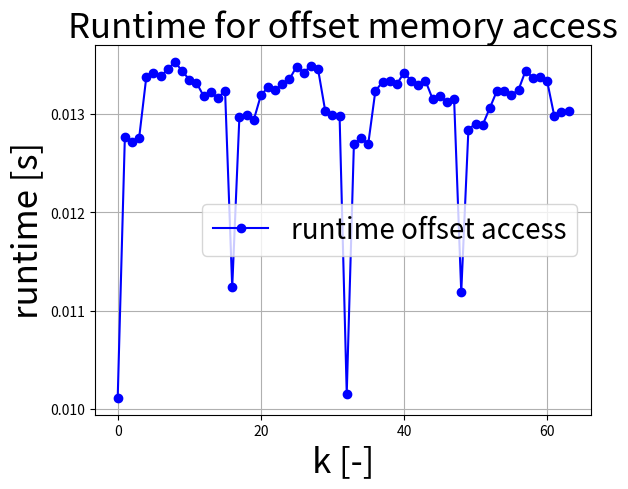
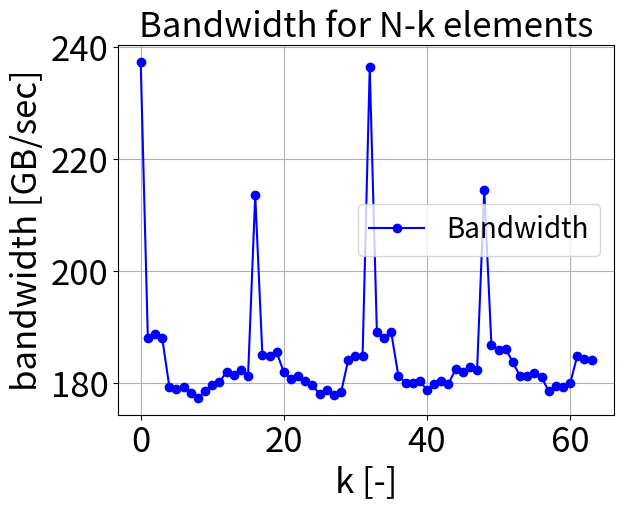

Here is the Python script that generated these plots, in order:
import matplotlib.pyplot as plt
import numpy as np

number = 1e8

x = np.arange(0, 64, 1).tolist()
a = [0.010112,
0.012768,
0.012712,
0.012762,
0.01338,
0.013418,
0.013384,
0.013459,
0.013532,
0.013439,
0.013353,
0.01332,
0.013186,
0.013223,
0.013164,
0.013241,
0.011236,
0.012968,
0.01299,
0.012939,
0.013191,
0.013275,
0.013246,
0.013303,
0.013357,
0.013485,
0.013422,
0.013494,
0.013455,
0.013031,
0.012989,
0.012985,
0.010154,
0.012694,
0.012762,
0.012694,
0.013237,
0.013327,
0.013335,
0.013304,
0.013424,
0.01334,
0.013301,
0.01334,
0.013155,
0.013184,
0.013125,
0.013156,
0.011188,
0.012844,
0.012904,
0.012892,
0.013065,
0.01324,
0.01324,
0.013197,
0.013248,
0.013444,
0.013371,
0.013383,
0.013337,
0.012981,
0.013027,
0.013029]

temp = np.empty(64)
temp.fill(number)
b = np.true_divide((temp-x)*8*3/1e9,a)


plt.figure()
plt.plot(x, a,'-ob',label = 'runtime offset access')


plt.title('Runtime for offset memory access', size = 25)
plt.xlabel('k [-]', size=25)
plt.ylabel('runtime [s]', size = 25)
plt.rc('xtick', labelsize=25) 
plt.rc('ytick', labelsize=25)
plt.grid()
plt.legend(prop={'size': 20})





plt.figure()
plt.plot(x, b,'-ob',label = 'Bandwidth')


plt.title('Bandwidth for N-k elements', size = 25)
plt.xlabel('k [-]', size=25)
plt.ylabel('bandwidth [GB/sec]', size = 25)
plt.rc('xtick', labelsize=25) 
plt.rc('ytick', labelsize=25)
plt.grid()
plt.legend(prop={'size': 20})
